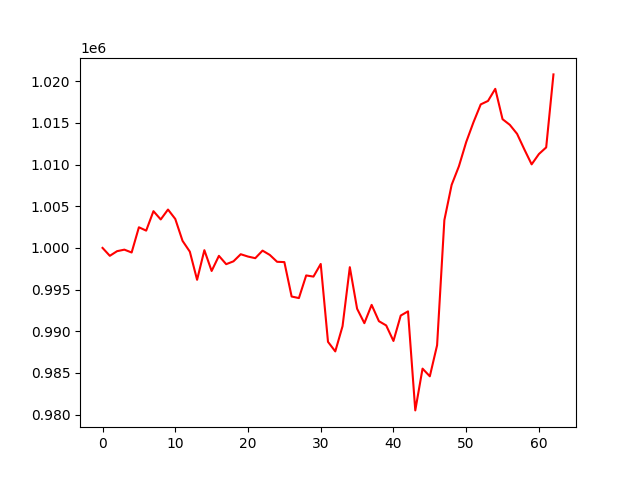

Source data for this figure (header and first rows):
, 0
0, 1000000
1, 999052
2, 999609
3, 999791
4, 999449
5, 1002476
6, 1002073
7, 1004407
8, 1003414
9, 1004604
10, 1003473
11, 1000847
12, 999553
13, 996173
14, 999727
15, 997234
16, 999047
17, 998048
18, 998390
19, 999242
20, 998962
21, 998767
22, 999675
23, 999156
24, 998334
25, 998298
26, 994167
27, 993981
28, 996698
29, 996557
30, 998073
31, 988730
32, 987582
33, 990609
34, 997686
35, 992704
36, 990969
37, 993165
38, 991210
39, 990699
40, 988836
41, 991883
42, 992386
43, 980505
44, 985517
45, 984595
46, 988322
47, 1003335
48, 1007563
49, 1009795
50, 1012694
51, 1015071
52, 1017218
53, 1017632
54, 1019084
55, 1015444
56, 1014765
57, 1013683
58, 1011816
59, 1010025
... 3 more rows
